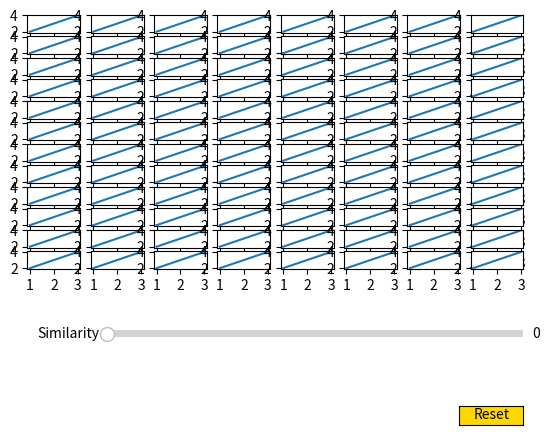

Write Python code to recreate this figure. (Note: this script raises an exception after producing the figure.)
# Import libraries
import numpy as np
import matplotlib.pyplot as plt
from matplotlib.widgets import Slider, Button
from matplotlib.animation import FuncAnimation
# Create a subplot
ROWS = 12
COLS = 8
fig, axis = plt.subplots(ROWS,COLS)
plt.subplots_adjust(bottom=0.35)

PLOTS = ROWS * COLS
gls = [1, 2, 3]
gls_Y = [2, 3, 4]

# convert axes from 2D to 1D
axis = axis.flatten()

for i in range(PLOTS):
    axis[i].plot(gls, gls_Y)

ax_value = plt.axes([0.25, 0.2, 0.65, 0.03])

slider = Slider(ax_value, 'Similarity', 0, PLOTS, valstep=1)


def update(frame, ax):
    global sliderValue
    if sliderValue > 0:
        axis[sliderValue-1].set_facecolor('yellow')

sliderValue = 0
def updateSliderValue(value):
    global sliderValue
    sliderValue = int(value)

slider.on_changed(updateSliderValue)

resetax = plt.axes([0.8, 0.025, 0.1, 0.04])
button = Button(resetax, 'Reset', color='gold',
                hovercolor='skyblue')

def resetSlider(event):
    slider.reset()
    for n in range(PLOTS):
        axis[n].set_facecolor('red')

# Call resetSlider function when clicked on reset button
button.on_clicked(resetSlider)

ani = FuncAnimation(fig, update, frames=1000, fargs=(axis,), interval=100, blit=True)

# Display graph
plt.show()
